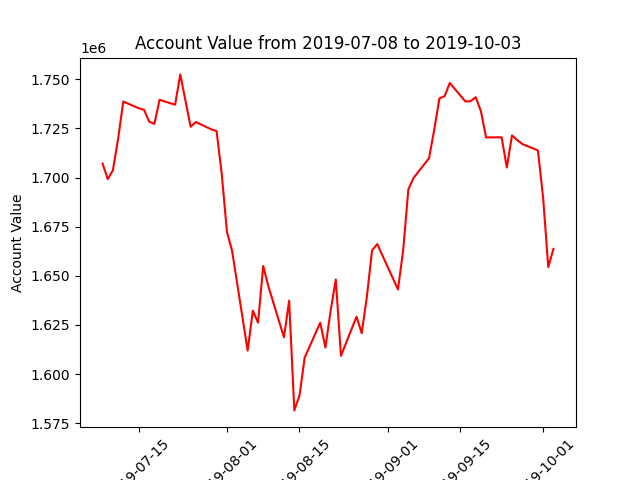

Values plotted in this chart, from the file beside it:
datadate, account_value
20190708, 1707156
20190709, 1699189
20190710, 1703711
20190711, 1719678
20190712, 1738654
20190715, 1735220
20190716, 1734498
20190717, 1728460
20190718, 1727283
20190719, 1739569
20190722, 1737056
20190723, 1752477
20190724, 1739076
20190725, 1725814
20190726, 1728256
20190729, 1724485
20190730, 1723674
20190731, 1701708
20190801, 1672397
20190802, 1662650
20190805, 1611901
20190806, 1632263
20190807, 1626124
20190808, 1654997
20190809, 1644610
20190812, 1618709
20190813, 1637316
20190814, 1581514
20190815, 1589074
20190816, 1608392
20190819, 1626142
20190820, 1613500
20190821, 1632087
20190822, 1648135
20190823, 1609287
20190826, 1629193
20190827, 1620789
20190828, 1639358
20190829, 1662911
20190830, 1666158
20190903, 1643060
20190904, 1662908
20190905, 1693927
20190906, 1699771
20190909, 1709853
20190910, 1724390
20190911, 1740296
20190912, 1741410
20190913, 1748102
20190916, 1738725
20190917, 1738839
20190918, 1740873
20190919, 1733791
20190920, 1720431
20190923, 1720455
20190924, 1705107
20190925, 1721410
20190926, 1719092
20190927, 1717031
20190930, 1713786
... 3 more rows
